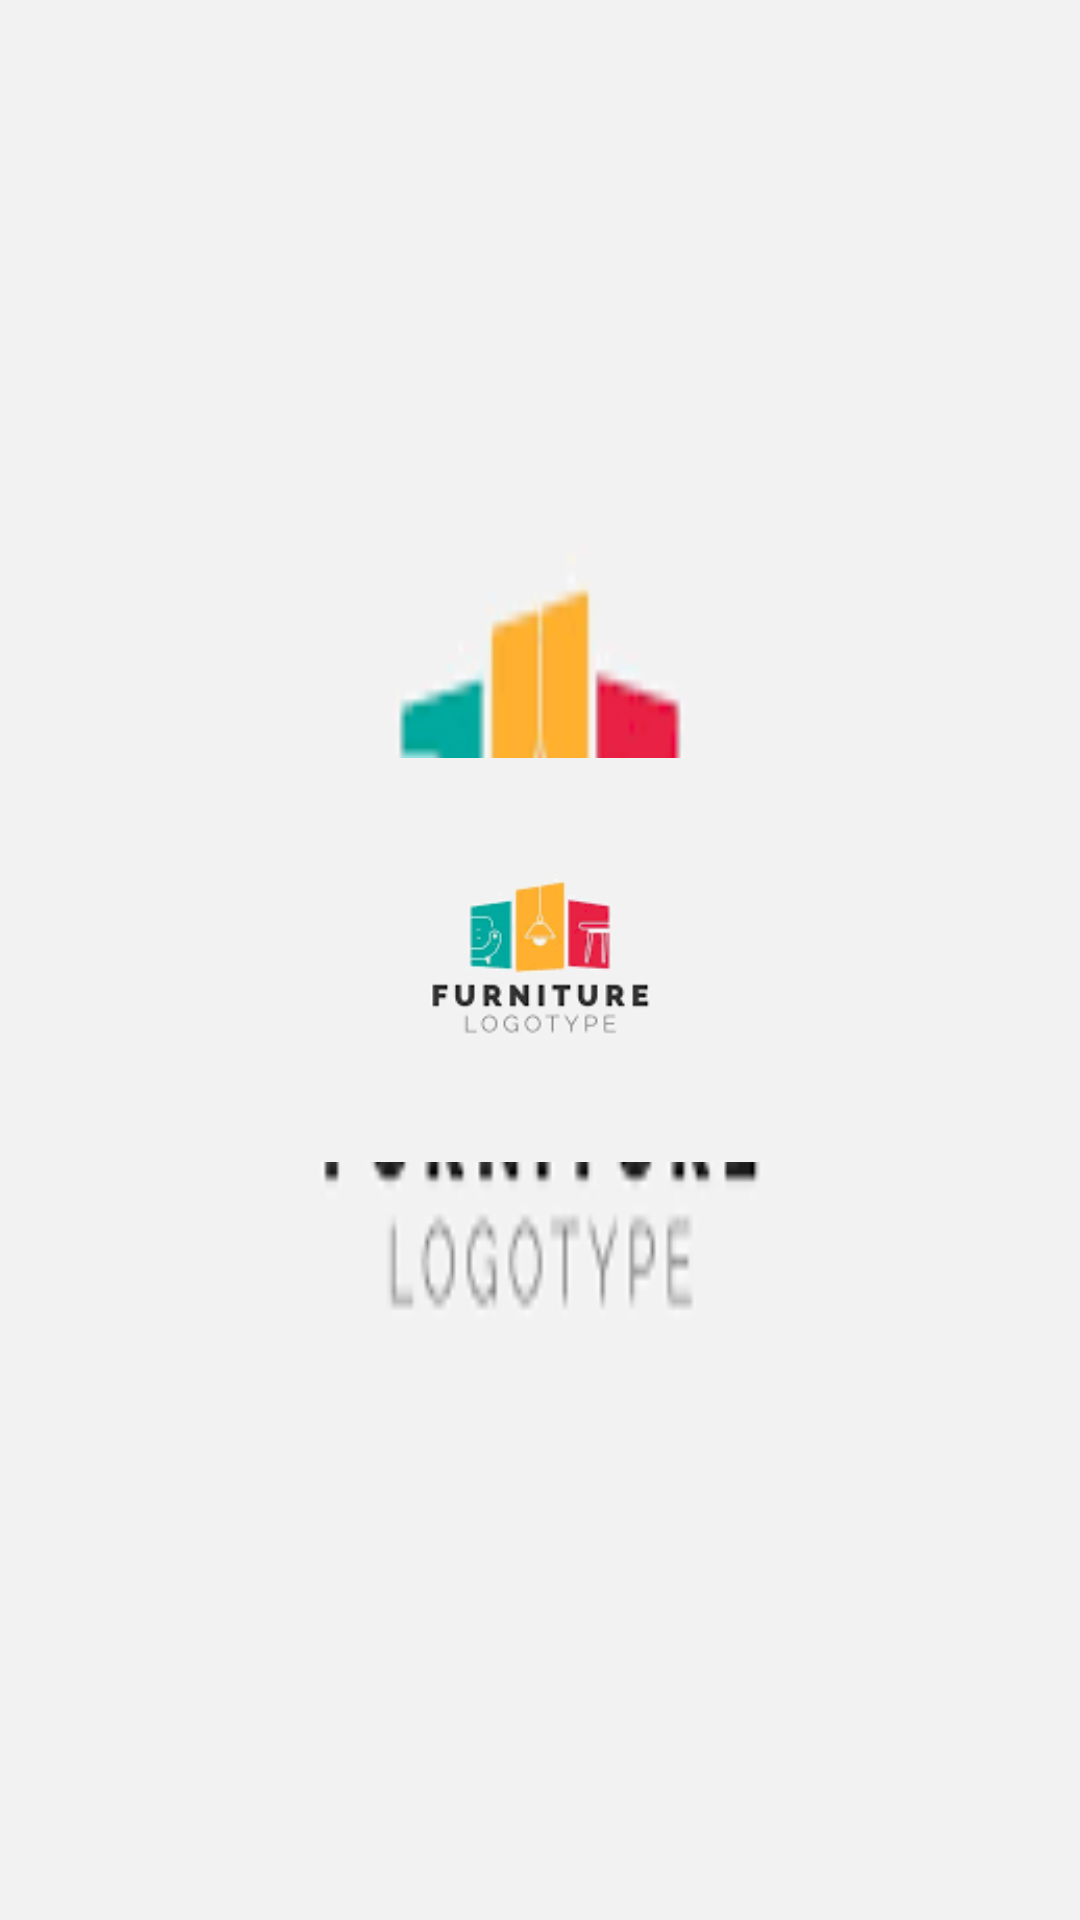

Here is an Android app screen rendered from its layout file. Give the layout XML and the strings, colors and styles it references.
<!-- AndroidManifest.xml: application theme Theme.DATN -->
<!-- res/layout/activity_splash.xml -->
<?xml version="1.0" encoding="utf-8"?>
<FrameLayout xmlns:android="http://schemas.android.com/apk/res/android"
    android:layout_width="match_parent"
    android:layout_height="match_parent"
    android:background="@drawable/logo">

    <ImageView
        android:id="@+id/logoImage"
        android:layout_width="180dp"
        android:layout_height="180dp"
        android:src="@drawable/logo"
        android:layout_gravity="center" />

</FrameLayout>
<!-- resources referenced by this layout -->
<resources>
  <!-- drawable logo: png bitmap (drawable, 5137 bytes) -->
  <style name="Theme.DATN" parent="Theme.Material3.DayNight.NoActionBar">
          
          <item name="colorPrimary">@color/primary_color</item>
          <item name="colorOnPrimary">@color/white</item>
  
          
          <item name="colorSecondary">@color/secondary_color</item>
  
          
          <item name="android:colorBackground">@color/background_light</item>
  
          
          <item name="android:textColorPrimary">@color/black</item>
  
          
          <item name="windowActionBar">false</item>
          <item name="windowNoTitle">true</item>
      </style>
  <color name="primary_color">#00C853</color>
  <color name="white">#FFFFFF</color>
  <color name="secondary_color">#FF9800</color>
  <color name="background_light">#FFFFFF</color>
  <color name="black">#000000</color>
</resources>
